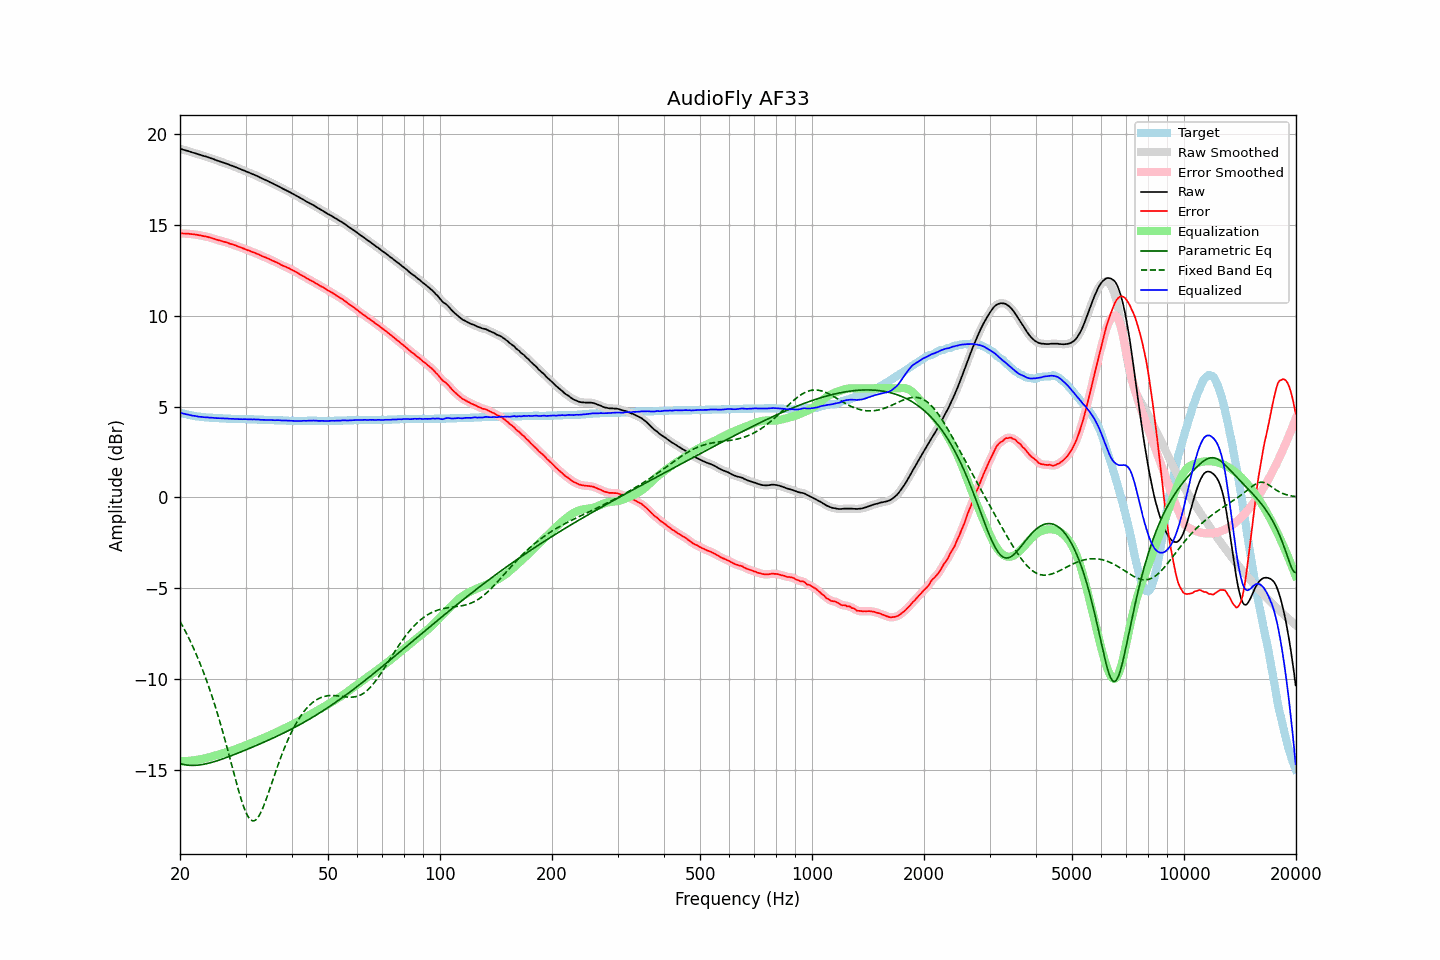

The data file committed next to this chart (first rows):
frequency, raw, error, smoothed, error_smoothed, equalization, parametric_eq, fixed_band_eq, equalized_raw, equalized_smoothed, target
20.00, 19.19, 14.52, 19.19, 14.53, -14.53, -14.66, -6.82, 4.66, 4.66, 4.66
20.20, 19.17, 14.53, 19.16, 14.53, -14.53, -14.68, -6.98, 4.64, 4.64, 4.63
20.40, 19.14, 14.52, 19.14, 14.53, -14.53, -14.71, -7.15, 4.61, 4.61, 4.61
20.61, 19.12, 14.52, 19.12, 14.52, -14.52, -14.72, -7.31, 4.60, 4.59, 4.59
20.81, 19.09, 14.51, 19.09, 14.52, -14.52, -14.74, -7.49, 4.57, 4.57, 4.57
21.02, 19.07, 14.51, 19.07, 14.51, -14.51, -14.75, -7.66, 4.56, 4.55, 4.55
21.23, 19.04, 14.50, 19.04, 14.50, -14.50, -14.75, -7.84, 4.53, 4.53, 4.53
21.44, 19.01, 14.49, 19.01, 14.50, -14.50, -14.76, -8.03, 4.51, 4.51, 4.51
21.66, 18.98, 14.48, 18.98, 14.49, -14.48, -14.76, -8.22, 4.49, 4.50, 4.49
21.87, 18.96, 14.47, 18.95, 14.47, -14.47, -14.76, -8.42, 4.48, 4.48, 4.48
22.09, 18.93, 14.46, 18.93, 14.46, -14.46, -14.75, -8.62, 4.47, 4.47, 4.46
22.31, 18.90, 14.44, 18.90, 14.45, -14.45, -14.74, -8.83, 4.45, 4.45, 4.45
22.54, 18.87, 14.42, 18.87, 14.43, -14.43, -14.73, -9.04, 4.44, 4.44, 4.44
22.76, 18.85, 14.41, 18.84, 14.41, -14.41, -14.72, -9.26, 4.43, 4.43, 4.43
22.99, 18.82, 14.39, 18.82, 14.39, -14.40, -14.71, -9.49, 4.42, 4.42, 4.42
23.22, 18.79, 14.37, 18.79, 14.38, -14.38, -14.69, -9.72, 4.41, 4.41, 4.41
23.45, 18.77, 14.36, 18.76, 14.36, -14.36, -14.67, -9.96, 4.41, 4.41, 4.40
23.69, 18.74, 14.35, 18.74, 14.34, -14.34, -14.65, -10.20, 4.40, 4.40, 4.39
23.92, 18.71, 14.31, 18.71, 14.32, -14.32, -14.63, -10.45, 4.39, 4.39, 4.39
24.16, 18.68, 14.29, 18.68, 14.29, -14.29, -14.61, -10.71, 4.39, 4.39, 4.38
24.40, 18.65, 14.26, 18.65, 14.27, -14.27, -14.58, -10.98, 4.38, 4.38, 4.38
24.65, 18.62, 14.24, 18.61, 14.24, -14.24, -14.56, -11.25, 4.38, 4.37, 4.37
24.89, 18.58, 14.20, 18.58, 14.21, -14.21, -14.53, -11.53, 4.36, 4.37, 4.37
25.14, 18.55, 14.18, 18.55, 14.18, -14.19, -14.50, -11.82, 4.36, 4.36, 4.36
25.39, 18.52, 14.15, 18.52, 14.16, -14.16, -14.48, -12.11, 4.36, 4.36, 4.36
25.65, 18.49, 14.13, 18.49, 14.13, -14.13, -14.45, -12.41, 4.35, 4.35, 4.35
25.91, 18.46, 14.11, 18.46, 14.11, -14.11, -14.42, -12.72, 4.35, 4.35, 4.35
26.16, 18.43, 14.08, 18.43, 14.08, -14.08, -14.38, -13.03, 4.35, 4.35, 4.34
26.43, 18.40, 14.06, 18.40, 14.06, -14.06, -14.35, -13.35, 4.34, 4.34, 4.34
26.69, 18.37, 14.03, 18.37, 14.03, -14.03, -14.32, -13.68, 4.34, 4.34, 4.33
26.96, 18.34, 14.01, 18.33, 14.00, -14.00, -14.29, -14.01, 4.34, 4.33, 4.33
27.23, 18.30, 13.97, 18.30, 13.97, -13.97, -14.25, -14.35, 4.32, 4.33, 4.33
27.50, 18.27, 13.94, 18.27, 13.94, -13.94, -14.22, -14.68, 4.32, 4.32, 4.32
27.77, 18.24, 13.91, 18.23, 13.91, -13.91, -14.19, -15.02, 4.32, 4.32, 4.32
28.05, 18.20, 13.88, 18.20, 13.88, -13.88, -14.15, -15.35, 4.31, 4.32, 4.31
28.33, 18.17, 13.85, 18.16, 13.85, -13.85, -14.12, -15.68, 4.32, 4.31, 4.31
28.62, 18.13, 13.82, 18.13, 13.82, -13.82, -14.08, -16.01, 4.31, 4.31, 4.31
28.90, 18.09, 13.78, 18.09, 13.78, -13.79, -14.05, -16.32, 4.30, 4.31, 4.30
29.19, 18.06, 13.75, 18.05, 13.75, -13.75, -14.01, -16.61, 4.31, 4.30, 4.30
29.48, 18.02, 13.71, 18.02, 13.72, -13.72, -13.97, -16.88, 4.30, 4.30, 4.30
29.78, 17.99, 13.68, 17.98, 13.68, -13.68, -13.94, -17.13, 4.31, 4.30, 4.30
30.08, 17.95, 13.65, 17.95, 13.65, -13.65, -13.90, -17.34, 4.30, 4.30, 4.30
30.38, 17.91, 13.61, 17.91, 13.61, -13.61, -13.87, -17.52, 4.30, 4.30, 4.30
30.68, 17.88, 13.58, 17.87, 13.58, -13.58, -13.83, -17.66, 4.30, 4.29, 4.29
30.99, 17.84, 13.55, 17.84, 13.54, -13.55, -13.79, -17.76, 4.29, 4.29, 4.29
31.30, 17.80, 13.51, 17.80, 13.51, -13.51, -13.75, -17.80, 4.29, 4.29, 4.29
31.61, 17.77, 13.47, 17.76, 13.47, -13.48, -13.72, -17.81, 4.29, 4.29, 4.29
31.93, 17.73, 13.45, 17.73, 13.44, -13.44, -13.68, -17.76, 4.29, 4.29, 4.28
32.24, 17.69, 13.40, 17.69, 13.41, -13.40, -13.64, -17.68, 4.28, 4.29, 4.28
32.57, 17.65, 13.37, 17.64, 13.37, -13.37, -13.60, -17.56, 4.28, 4.28, 4.27
32.89, 17.60, 13.32, 17.60, 13.33, -13.33, -13.56, -17.40, 4.27, 4.27, 4.27
33.22, 17.56, 13.28, 17.56, 13.29, -13.29, -13.53, -17.21, 4.27, 4.27, 4.27
33.55, 17.52, 13.24, 17.52, 13.25, -13.25, -13.49, -17.00, 4.27, 4.26, 4.27
33.89, 17.48, 13.21, 17.48, 13.21, -13.21, -13.45, -16.77, 4.26, 4.27, 4.26
34.23, 17.44, 13.17, 17.44, 13.18, -13.17, -13.41, -16.53, 4.26, 4.26, 4.26
34.57, 17.40, 13.14, 17.39, 13.14, -13.14, -13.37, -16.28, 4.26, 4.26, 4.25
34.92, 17.35, 13.10, 17.35, 13.10, -13.10, -13.33, -16.02, 4.25, 4.26, 4.25
35.27, 17.31, 13.06, 17.31, 13.06, -13.06, -13.29, -15.76, 4.25, 4.25, 4.25
35.62, 17.27, 13.01, 17.26, 13.01, -13.02, -13.25, -15.50, 4.25, 4.25, 4.25
35.97, 17.22, 12.97, 17.22, 12.98, -12.97, -13.21, -15.24, 4.24, 4.25, 4.24
... 635 more rows
